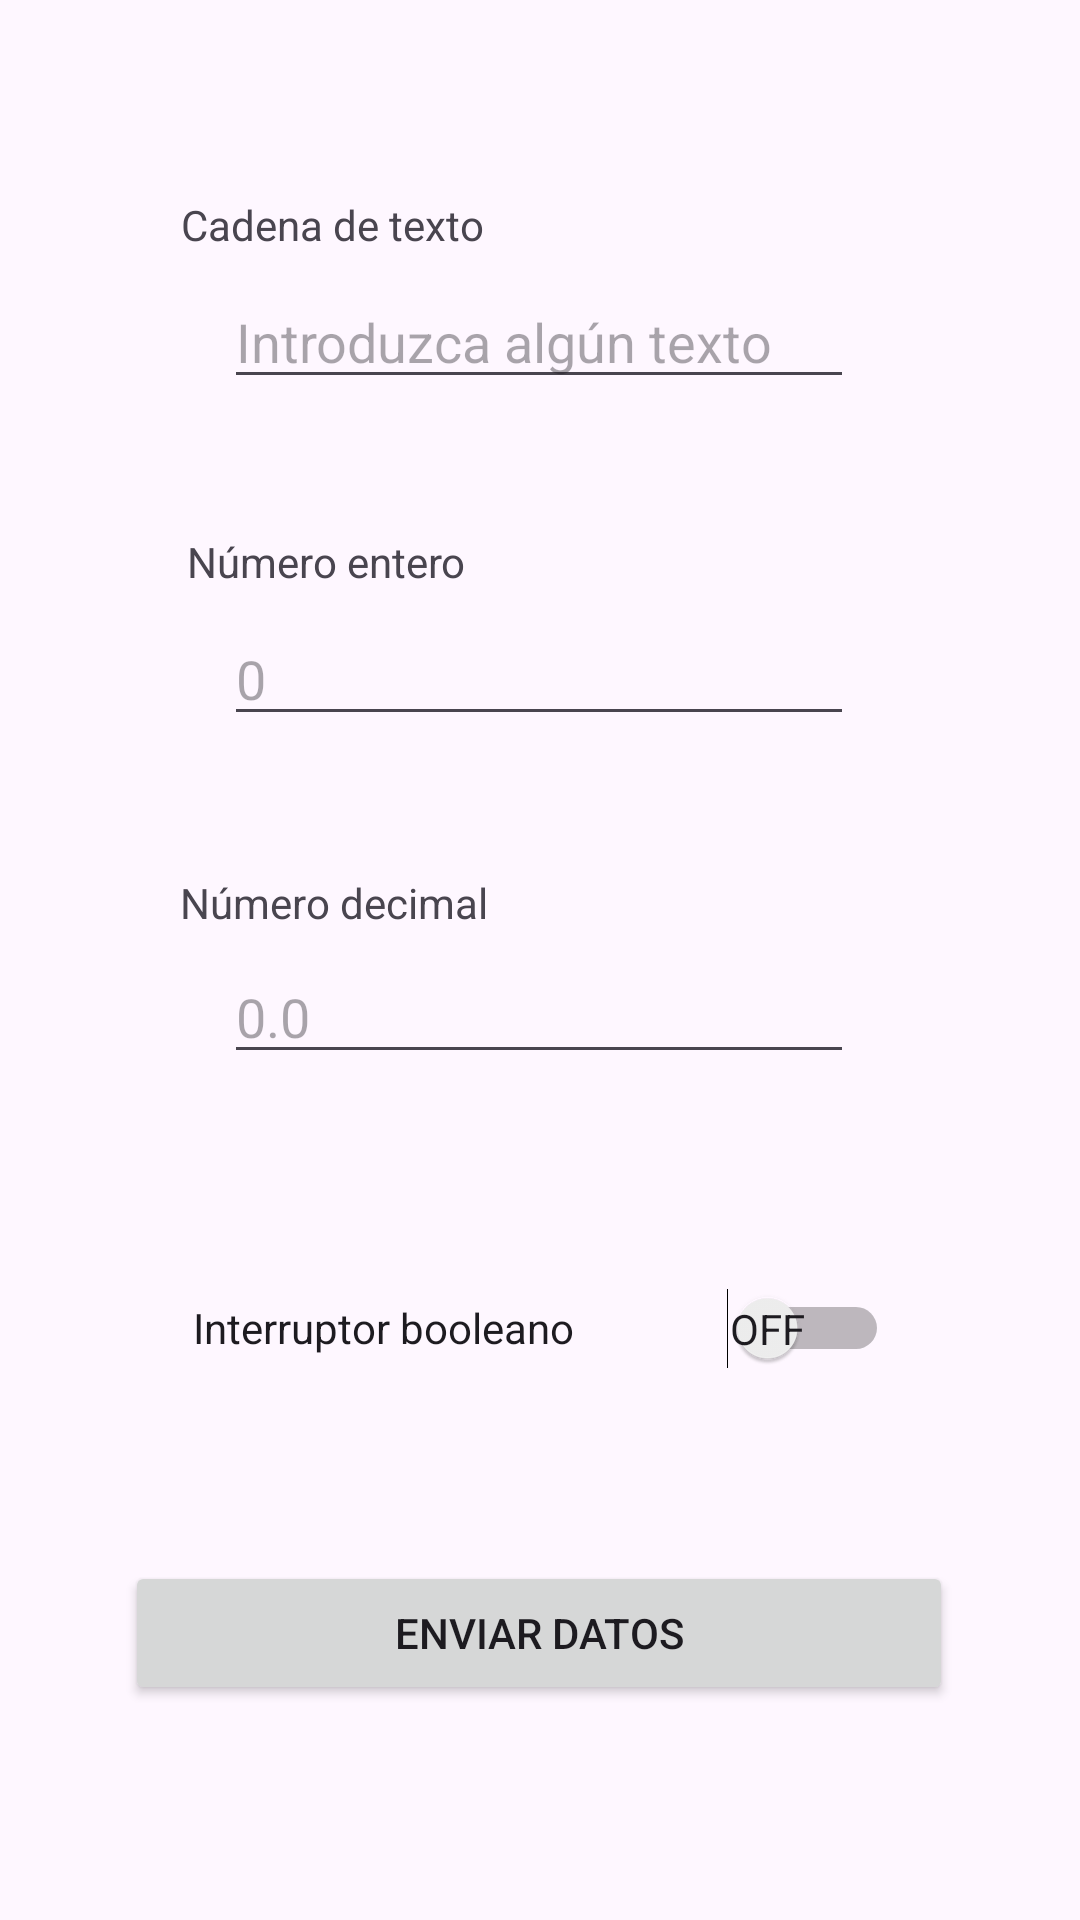

The Android layout XML behind this screen, and the referenced resources:
<!-- AndroidManifest.xml: application theme Theme.MyFirstAppACR -->
<!-- res/layout/activity_second.xml -->
<?xml version="1.0" encoding="utf-8"?>
<androidx.constraintlayout.widget.ConstraintLayout xmlns:android="http://schemas.android.com/apk/res/android"
    xmlns:app="http://schemas.android.com/apk/res-auto"
    xmlns:tools="http://schemas.android.com/tools"
    android:id="@+id/main"
    android:layout_width="match_parent"
    android:layout_height="match_parent"
    tools:context=".SecondActivity">

    <EditText
        android:id="@+id/campoDecimal"
        android:layout_width="wrap_content"
        android:layout_height="wrap_content"
        android:ems="10"
        android:hint="@string/second_activity_float_hint"
        android:inputType="numberDecimal"
        app:layout_constraintBottom_toBottomOf="parent"
        app:layout_constraintEnd_toEndOf="parent"
        app:layout_constraintHorizontal_bias="0.497"
        app:layout_constraintStart_toStartOf="parent"
        app:layout_constraintTop_toTopOf="parent"
        app:layout_constraintVertical_bias="0.529" />

    <TextView
        android:id="@+id/textView"
        android:layout_width="wrap_content"
        android:layout_height="wrap_content"
        android:text="@string/second_activity_string_message"
        app:layout_constraintBottom_toBottomOf="parent"
        app:layout_constraintEnd_toEndOf="parent"
        app:layout_constraintHorizontal_bias="0.233"
        app:layout_constraintStart_toStartOf="parent"
        app:layout_constraintTop_toTopOf="parent"
        app:layout_constraintVertical_bias="0.105" />

    <EditText
        android:id="@+id/campoTexto"
        android:layout_width="wrap_content"
        android:layout_height="wrap_content"
        android:ems="10"
        android:hint="@string/second_activity_string_hint"
        android:inputType="text"
        app:layout_constraintBottom_toBottomOf="parent"
        app:layout_constraintEnd_toEndOf="parent"
        app:layout_constraintHorizontal_bias="0.497"
        app:layout_constraintStart_toStartOf="parent"
        app:layout_constraintTop_toTopOf="parent"
        app:layout_constraintVertical_bias="0.153" />

    <TextView
        android:id="@+id/textView2"
        android:layout_width="wrap_content"
        android:layout_height="wrap_content"
        android:text="@string/second_activity_int_message"
        app:layout_constraintBottom_toBottomOf="parent"
        app:layout_constraintEnd_toEndOf="parent"
        app:layout_constraintHorizontal_bias="0.233"
        app:layout_constraintStart_toStartOf="parent"
        app:layout_constraintTop_toTopOf="parent"
        app:layout_constraintVertical_bias="0.286" />

    <EditText
        android:id="@+id/campoEntero"
        android:layout_width="wrap_content"
        android:layout_height="wrap_content"
        android:ems="10"
        android:hint="@string/second_activity_int_hint"
        android:inputType="number"
        app:layout_constraintBottom_toBottomOf="parent"
        app:layout_constraintEnd_toEndOf="parent"
        app:layout_constraintHorizontal_bias="0.497"
        app:layout_constraintStart_toStartOf="parent"
        app:layout_constraintTop_toTopOf="parent"
        app:layout_constraintVertical_bias="0.341" />

    <Switch
        android:id="@+id/interruptorBoolean"
        android:layout_width="232dp"
        android:layout_height="36dp"
        android:showText="true"
        android:text="@string/second_activity_boolean_message"
        app:layout_constraintBottom_toBottomOf="parent"
        app:layout_constraintEnd_toEndOf="parent"
        app:layout_constraintHorizontal_bias="0.502"
        app:layout_constraintStart_toStartOf="parent"
        app:layout_constraintTop_toTopOf="parent"
        app:layout_constraintVertical_bias="0.703" />

    <TextView
        android:id="@+id/textView3"
        android:layout_width="wrap_content"
        android:layout_height="wrap_content"
        android:text="@string/second_activity_float_message"
        app:layout_constraintBottom_toBottomOf="parent"
        app:layout_constraintEnd_toEndOf="parent"
        app:layout_constraintHorizontal_bias="0.233"
        app:layout_constraintStart_toStartOf="parent"
        app:layout_constraintTop_toTopOf="parent"
        app:layout_constraintVertical_bias="0.469" />

    <Button
        android:id="@+id/btnSecondSendFormToThird"
        android:layout_width="276dp"
        android:layout_height="48dp"
        android:text="@string/second_activity_button_text"
        app:layout_constraintBottom_toBottomOf="parent"
        app:layout_constraintEnd_toEndOf="parent"
        app:layout_constraintHorizontal_bias="0.496"
        app:layout_constraintStart_toStartOf="parent"
        app:layout_constraintTop_toTopOf="parent"
        app:layout_constraintVertical_bias="0.879" />

</androidx.constraintlayout.widget.ConstraintLayout>
<!-- resources referenced by this layout -->
<resources>
  <string name="second_activity_boolean_message">Interruptor booleano</string>
  <string name="second_activity_button_text">Enviar datos</string>
  <string name="second_activity_float_hint">0.0</string>
  <string name="second_activity_float_message">Número decimal</string>
  <string name="second_activity_int_hint">0</string>
  <string name="second_activity_int_message">Número entero</string>
  <string name="second_activity_string_hint">Introduzca algún texto</string>
  <string name="second_activity_string_message">Cadena de texto</string>
  <style name="Theme.MyFirstAppACR" parent="Base.Theme.MyFirstAppACR" />
  <style name="Base.Theme.MyFirstAppACR" parent="Theme.Material3.DayNight.NoActionBar">
          
          
      </style>
</resources>
